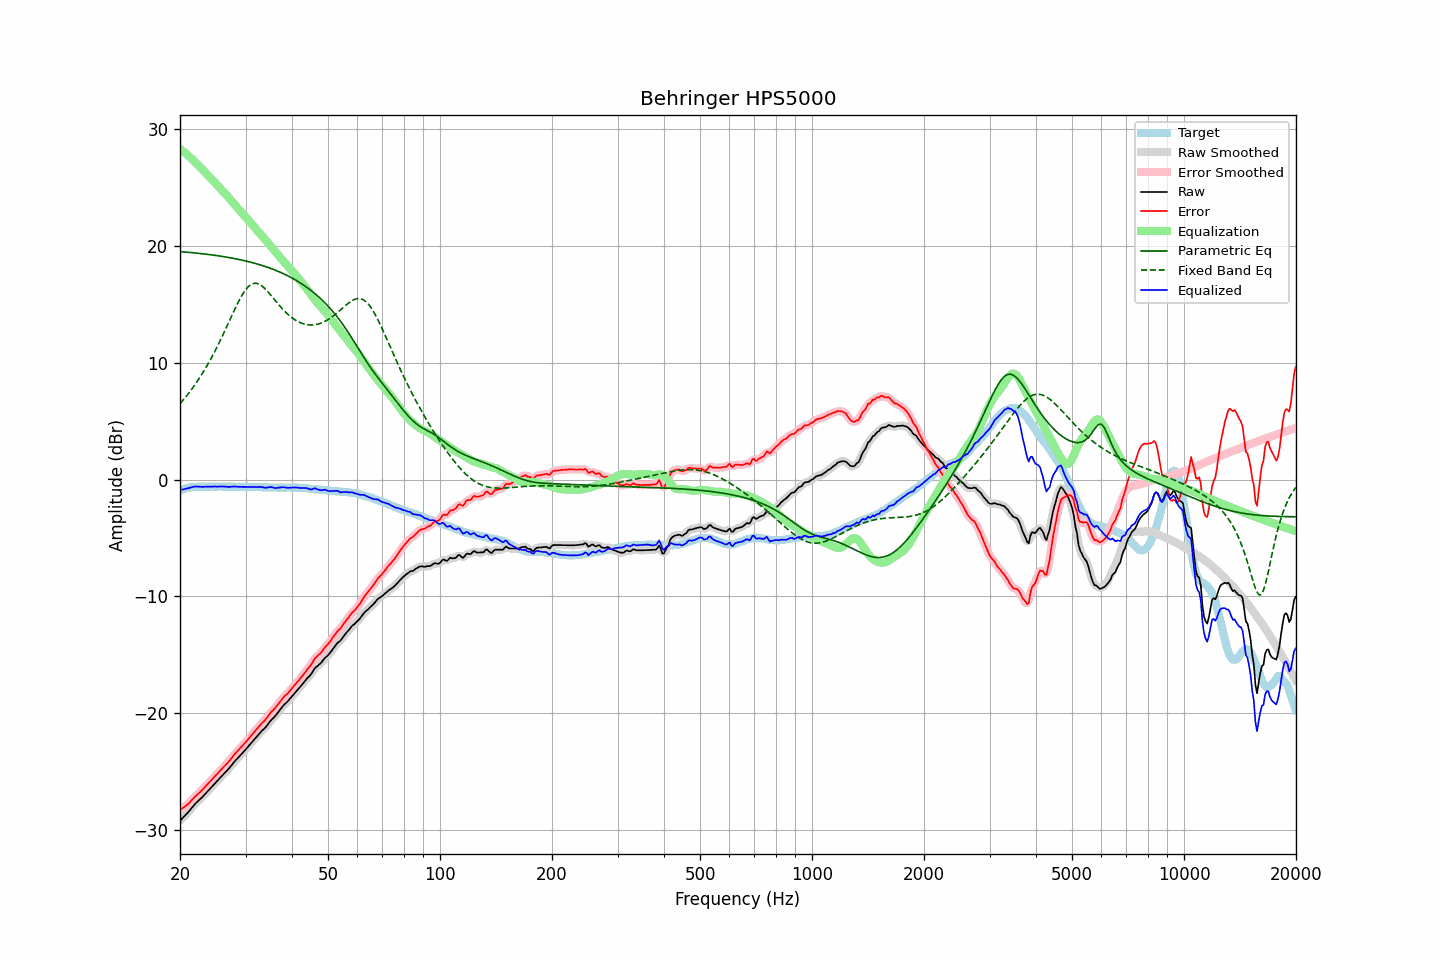

The table this chart was drawn from, first rows:
frequency, raw, error, smoothed, error_smoothed, equalization, parametric_eq, fixed_band_eq, equalized_raw, equalized_smoothed, target
20.00, -29.23, -28.30, -29.23, -28.30, 28.33, 19.52, 6.50, -0.90, -0.90, -0.93
20.20, -29.09, -28.21, -29.09, -28.21, 28.22, 19.51, 6.66, -0.87, -0.87, -0.88
20.40, -28.94, -28.11, -28.95, -28.12, 28.11, 19.50, 6.81, -0.83, -0.84, -0.83
20.61, -28.80, -28.00, -28.80, -28.01, 28.00, 19.49, 6.98, -0.81, -0.80, -0.80
20.81, -28.66, -27.91, -28.66, -27.91, 27.88, 19.48, 7.15, -0.78, -0.78, -0.75
21.02, -28.51, -27.80, -28.51, -27.79, 27.76, 19.46, 7.32, -0.75, -0.75, -0.71
21.23, -28.35, -27.66, -28.35, -27.66, 27.64, 19.45, 7.50, -0.71, -0.71, -0.69
21.44, -28.18, -27.51, -28.18, -27.51, 27.51, 19.44, 7.68, -0.67, -0.67, -0.67
21.66, -28.01, -27.36, -28.01, -27.36, 27.38, 19.43, 7.87, -0.64, -0.63, -0.65
21.87, -27.85, -27.21, -27.85, -27.22, 27.24, 19.41, 8.06, -0.61, -0.61, -0.64
22.09, -27.70, -27.08, -27.70, -27.08, 27.10, 19.40, 8.26, -0.60, -0.60, -0.62
22.31, -27.57, -26.96, -27.57, -26.96, 26.96, 19.38, 8.46, -0.61, -0.60, -0.61
22.54, -27.44, -26.83, -27.44, -26.83, 26.82, 19.37, 8.67, -0.62, -0.62, -0.61
22.76, -27.31, -26.70, -27.31, -26.70, 26.69, 19.35, 8.89, -0.62, -0.62, -0.61
22.99, -27.18, -26.56, -27.18, -26.56, 26.55, 19.34, 9.10, -0.63, -0.62, -0.62
23.22, -27.03, -26.41, -27.03, -26.41, 26.41, 19.32, 9.33, -0.62, -0.62, -0.62
23.45, -26.88, -26.26, -26.88, -26.27, 26.27, 19.31, 9.56, -0.61, -0.61, -0.62
23.69, -26.73, -26.13, -26.73, -26.12, 26.12, 19.29, 9.80, -0.61, -0.61, -0.61
23.92, -26.58, -25.97, -26.58, -25.97, 25.97, 19.27, 10.04, -0.61, -0.61, -0.61
24.16, -26.43, -25.82, -26.43, -25.83, 25.82, 19.25, 10.29, -0.61, -0.61, -0.61
24.40, -26.28, -25.68, -26.28, -25.67, 25.68, 19.24, 10.54, -0.60, -0.60, -0.60
24.65, -26.13, -25.52, -26.13, -25.52, 25.53, 19.22, 10.80, -0.61, -0.60, -0.61
24.89, -25.98, -25.37, -25.98, -25.38, 25.38, 19.20, 11.07, -0.60, -0.60, -0.61
25.14, -25.84, -25.23, -25.84, -25.23, 25.23, 19.18, 11.34, -0.61, -0.60, -0.61
25.39, -25.69, -25.09, -25.69, -25.09, 25.09, 19.16, 11.61, -0.60, -0.60, -0.60
25.65, -25.54, -24.94, -25.54, -24.94, 24.94, 19.14, 11.90, -0.60, -0.60, -0.60
25.91, -25.39, -24.79, -25.39, -24.79, 24.80, 19.12, 12.18, -0.60, -0.60, -0.61
26.16, -25.25, -24.64, -25.25, -24.64, 24.65, 19.09, 12.48, -0.60, -0.60, -0.61
26.43, -25.11, -24.50, -25.11, -24.50, 24.50, 19.07, 12.77, -0.61, -0.61, -0.61
26.69, -24.97, -24.36, -24.97, -24.36, 24.35, 19.05, 13.07, -0.62, -0.62, -0.61
26.96, -24.82, -24.21, -24.82, -24.21, 24.19, 19.03, 13.37, -0.63, -0.63, -0.61
27.23, -24.66, -24.05, -24.66, -24.05, 24.03, 19.00, 13.67, -0.63, -0.63, -0.61
27.50, -24.48, -23.87, -24.48, -23.87, 23.87, 18.98, 13.97, -0.61, -0.61, -0.61
27.77, -24.31, -23.69, -24.31, -23.70, 23.71, 18.95, 14.27, -0.60, -0.60, -0.62
28.05, -24.14, -23.52, -24.15, -23.53, 23.55, 18.92, 14.56, -0.59, -0.60, -0.62
28.33, -24.00, -23.37, -24.00, -23.37, 23.39, 18.90, 14.85, -0.61, -0.61, -0.63
28.62, -23.85, -23.23, -23.85, -23.22, 23.23, 18.87, 15.13, -0.62, -0.62, -0.63
28.90, -23.70, -23.08, -23.70, -23.08, 23.08, 18.84, 15.39, -0.62, -0.63, -0.62
29.19, -23.55, -22.92, -23.55, -22.93, 22.92, 18.81, 15.65, -0.63, -0.63, -0.63
29.48, -23.40, -22.78, -23.40, -22.78, 22.77, 18.78, 15.88, -0.63, -0.63, -0.62
29.78, -23.25, -22.62, -23.25, -22.63, 22.62, 18.75, 16.10, -0.63, -0.63, -0.63
30.08, -23.10, -22.49, -23.10, -22.47, 22.47, 18.72, 16.28, -0.64, -0.63, -0.62
30.38, -22.93, -22.31, -22.94, -22.31, 22.31, 18.68, 16.45, -0.62, -0.63, -0.63
30.68, -22.77, -22.14, -22.77, -22.15, 22.15, 18.65, 16.58, -0.62, -0.63, -0.63
30.99, -22.61, -21.98, -22.61, -21.98, 21.98, 18.61, 16.69, -0.63, -0.63, -0.63
31.30, -22.45, -21.81, -22.45, -21.82, 21.82, 18.58, 16.75, -0.64, -0.64, -0.64
31.61, -22.29, -21.65, -22.29, -21.65, 21.65, 18.54, 16.80, -0.64, -0.64, -0.64
31.93, -22.13, -21.50, -22.13, -21.49, 21.49, 18.50, 16.81, -0.64, -0.64, -0.64
32.24, -21.97, -21.32, -21.97, -21.33, 21.33, 18.46, 16.79, -0.64, -0.64, -0.65
32.57, -21.81, -21.16, -21.81, -21.16, 21.18, 18.42, 16.74, -0.63, -0.63, -0.65
32.89, -21.65, -21.00, -21.66, -21.00, 21.02, 18.38, 16.67, -0.63, -0.63, -0.65
33.22, -21.51, -20.85, -21.52, -20.86, 20.87, 18.34, 16.57, -0.64, -0.65, -0.66
33.55, -21.39, -20.73, -21.39, -20.73, 20.71, 18.29, 16.46, -0.68, -0.68, -0.66
33.89, -21.26, -20.59, -21.25, -20.58, 20.55, 18.25, 16.33, -0.71, -0.70, -0.67
34.23, -21.09, -20.42, -21.08, -20.41, 20.39, 18.20, 16.19, -0.70, -0.69, -0.67
34.57, -20.90, -20.22, -20.90, -20.23, 20.24, 18.15, 16.03, -0.66, -0.67, -0.68
34.92, -20.71, -20.03, -20.72, -20.04, 20.08, 18.10, 15.87, -0.64, -0.65, -0.68
35.27, -20.56, -19.87, -20.57, -19.89, 19.91, 18.05, 15.71, -0.65, -0.66, -0.69
35.62, -20.43, -19.74, -20.43, -19.74, 19.74, 18.00, 15.54, -0.69, -0.69, -0.69
35.97, -20.30, -19.61, -20.28, -19.59, 19.57, 17.95, 15.37, -0.73, -0.71, -0.69
... 635 more rows
